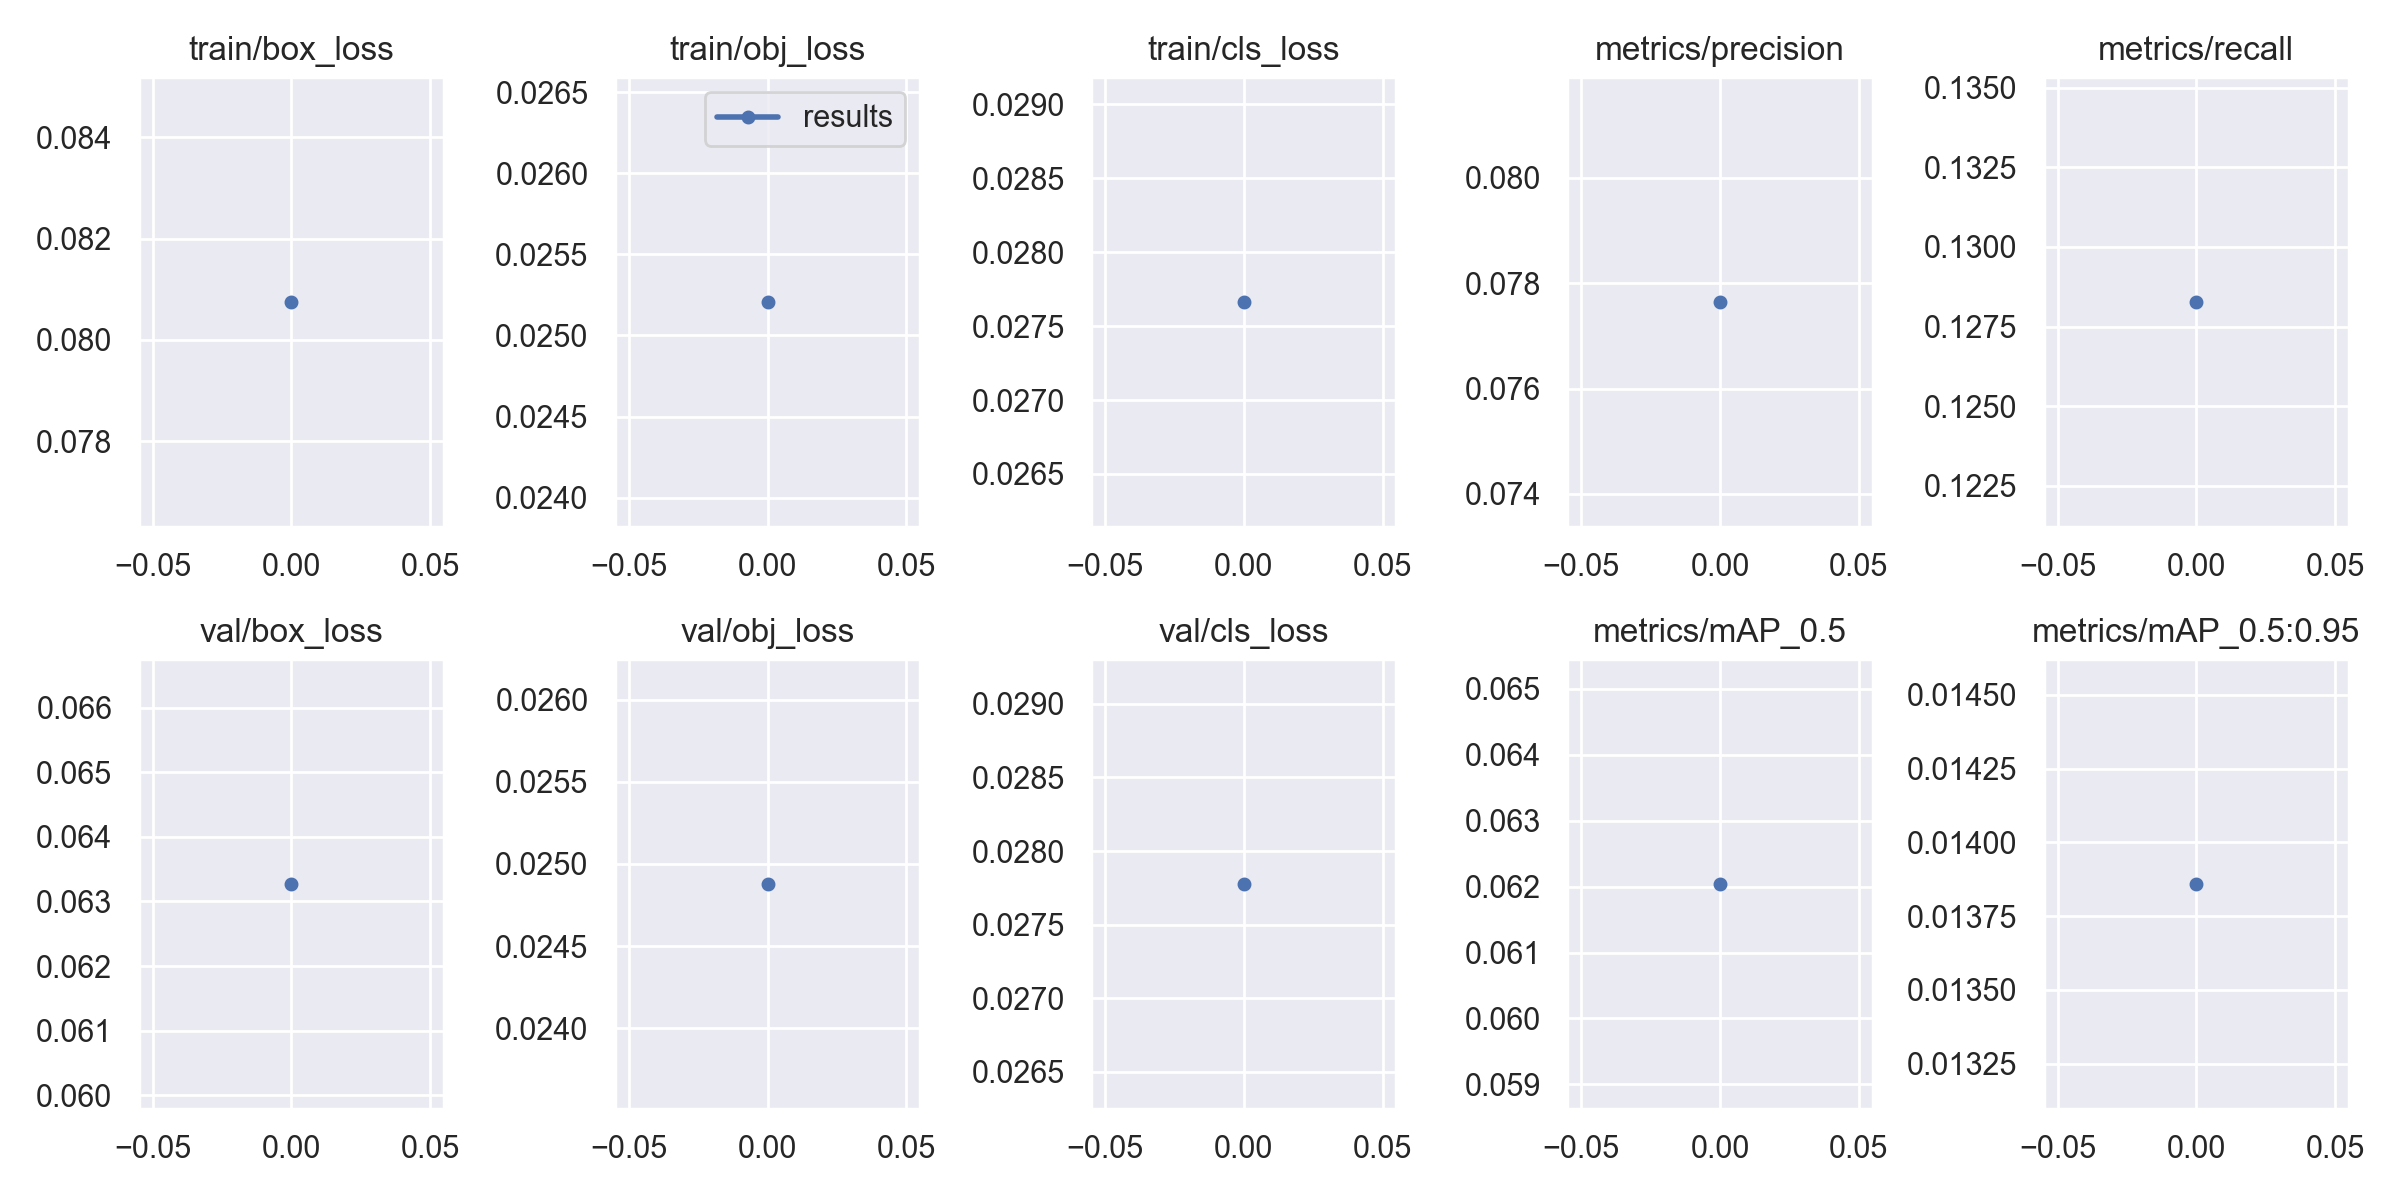

The table this chart was drawn from, first rows:
epoch, train/box_loss, train/obj_loss, train/cls_loss, metrics/precision, metrics/recall, metrics/mAP_0.5, metrics/mAP_0.5:0.95, val/box_loss, val/obj_loss, val/cls_loss, x/lr0, x/lr1, x/lr2
0, 0.08075, 0.02521, 0.02766, 0.07765, 0.1283, 0.06204, 0.01386, 0.06327, 0.02488, 0.02778, 0.003329, 0.003329, 0.07004
